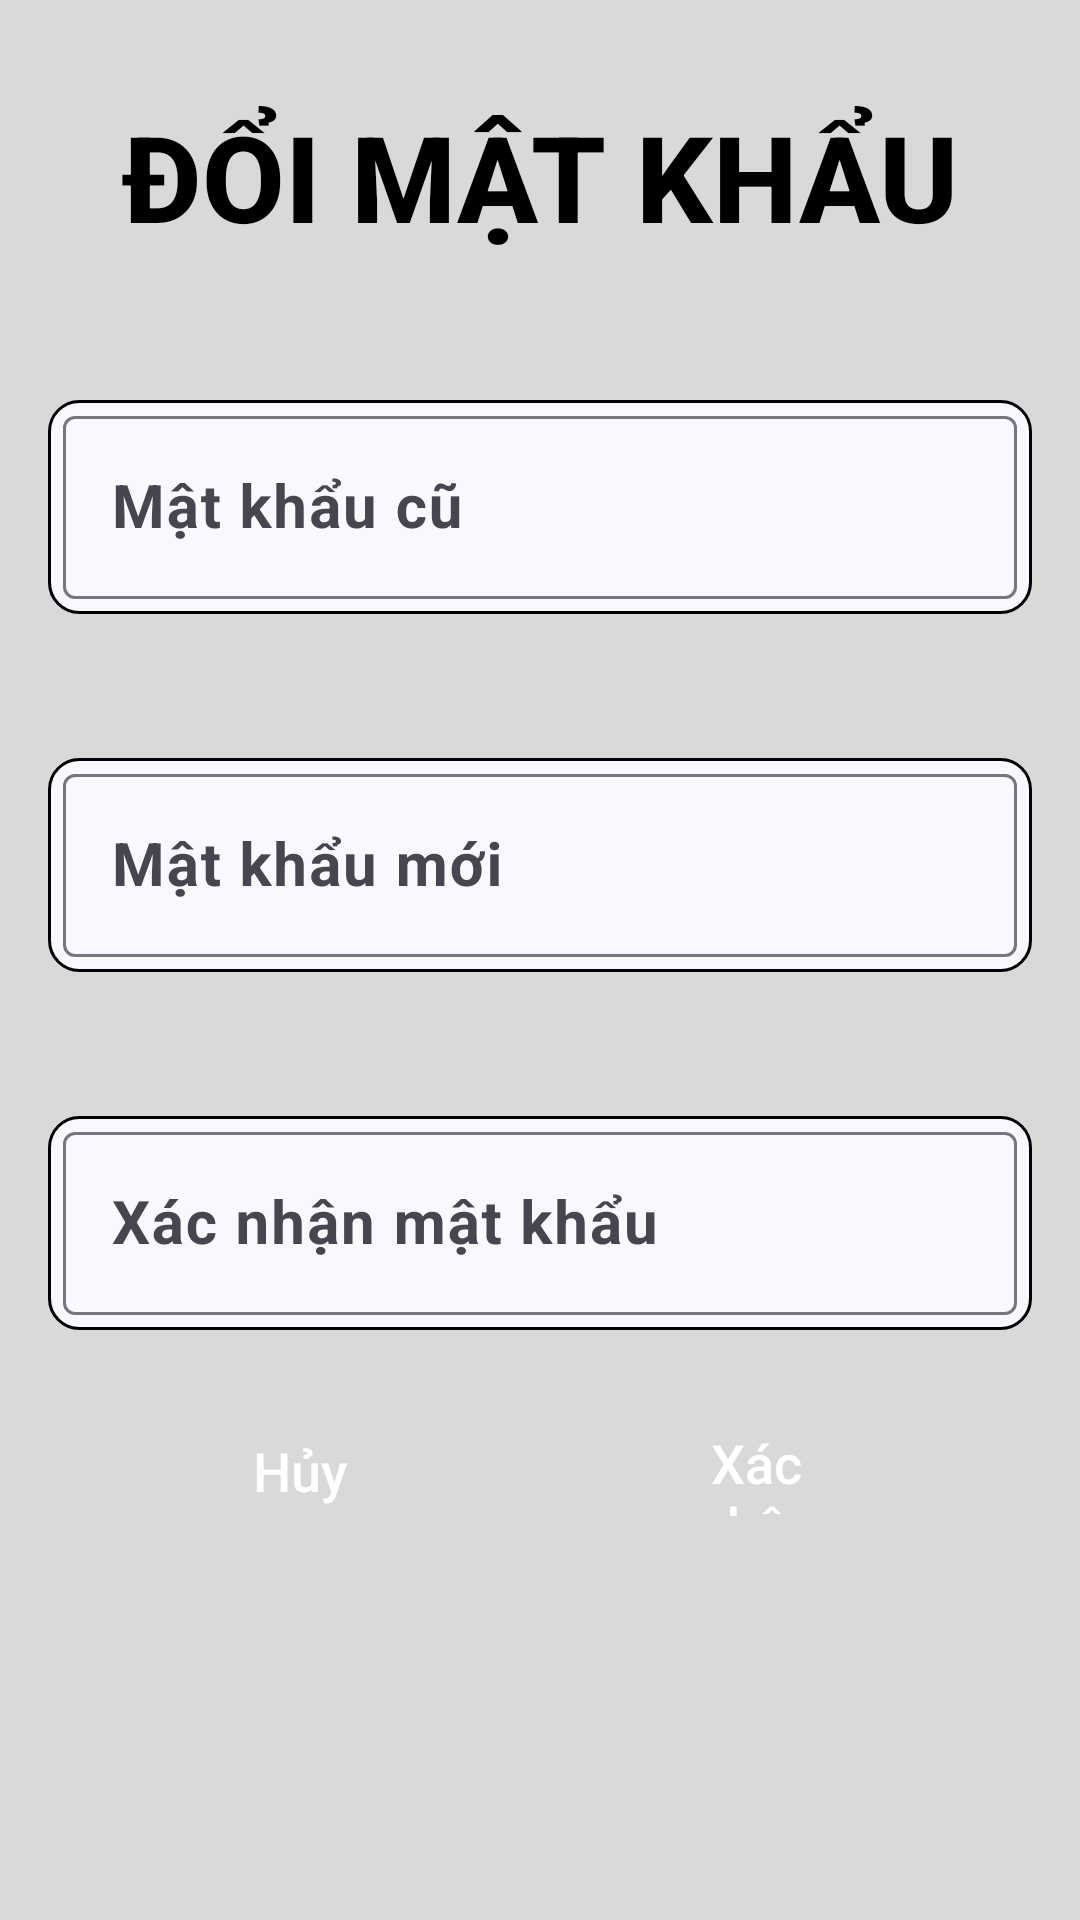

Here is an Android app screen rendered from its layout file. Give the layout XML and the strings, colors and styles it references.
<!-- AndroidManifest.xml: application theme Theme.AppBanCaPhe -->
<!-- res/layout/fragment_change_password.xml -->
<?xml version="1.0" encoding="utf-8"?>
<LinearLayout xmlns:android="http://schemas.android.com/apk/res/android"
    xmlns:tools="http://schemas.android.com/tools"
    xmlns:app="http://schemas.android.com/apk/res-auto"
    android:layout_width="match_parent"
    android:layout_height="match_parent"
    android:background="#D9D9D9"
    android:orientation="vertical"
    android:gravity="center_horizontal"
    android:padding="8dp"
    tools:context=".fragment.ChangePassword">

    <TextView
        android:layout_width="wrap_content"
        android:layout_height="wrap_content"
        android:layout_marginVertical="24dp"
        android:fontFamily="sans-serif-medium"
        android:text="Đổi mật khẩu"
        android:textAllCaps="true"
        android:textColor="@color/black"
        android:textSize="40sp"
        android:textStyle="bold"
        android:typeface="normal" />

    <com.google.android.material.textfield.TextInputLayout
        android:layout_width="match_parent"
        android:layout_height="wrap_content"
        android:layout_marginHorizontal="8dp"
        android:layout_marginVertical="24dp"
        android:background="@drawable/uwu"
        app:hintEnabled="true">

        <com.google.android.material.textfield.TextInputEditText
            android:id="@+id/edt_pass_cu"
            android:layout_width="match_parent"
            android:layout_height="wrap_content"
            android:layout_margin="5dp"
            android:hint="Mật khẩu cũ"
            android:inputType="text"
            android:minHeight="45dp"
            android:textColor="@color/black"
            android:textColorHint="@color/red"
            android:textSize="20sp"
            android:textStyle="bold" />

    </com.google.android.material.textfield.TextInputLayout>

    <com.google.android.material.textfield.TextInputLayout
        android:layout_width="match_parent"
        android:layout_height="wrap_content"
        android:layout_marginHorizontal="8dp"
        android:layout_marginVertical="24dp"
        android:background="@drawable/uwu"
        app:hintEnabled="true">

        <com.google.android.material.textfield.TextInputEditText
            android:id="@+id/edt_pass_moi"
            android:layout_width="match_parent"
            android:layout_height="wrap_content"
            android:layout_margin="5dp"
            android:hint="Mật khẩu mới"
            android:inputType="text"
            android:minHeight="45dp"
            android:textColor="@color/black"
            android:textColorHint="@color/red"
            android:textSize="20sp"
            android:textStyle="bold" />

    </com.google.android.material.textfield.TextInputLayout>

    <com.google.android.material.textfield.TextInputLayout
        android:layout_width="match_parent"
        android:layout_height="wrap_content"
        android:layout_marginHorizontal="8dp"
        android:layout_marginVertical="24dp"
        android:background="@drawable/uwu"
        app:hintEnabled="true">

        <com.google.android.material.textfield.TextInputEditText
            android:id="@+id/edt_xac_nhan"
            android:layout_width="match_parent"
            android:layout_height="wrap_content"
            android:layout_margin="5dp"
            android:hint="Xác nhận mật khẩu"
            android:inputType="text"
            android:minHeight="45dp"
            android:textColor="@color/black"
            android:textColorHint="@color/red"
            android:textSize="20sp"
            android:textStyle="bold" />

    </com.google.android.material.textfield.TextInputLayout>

    <LinearLayout
        android:layout_width="match_parent"
        android:layout_height="wrap_content"
        android:orientation="horizontal"
        android:gravity="center"
        android:paddingHorizontal="40dp">

        <Button
            android:id="@+id/btn_cancel"
            android:layout_width="wrap_content"
            android:layout_height="30dp"
            android:layout_margin="8dp"
            android:background="@drawable/red_background"
            android:paddingHorizontal="24dp"
            android:text="Hủy"
            android:textAllCaps="false"
            android:textColor="@color/white"
            android:textSize="18sp" />

        <View
            android:layout_width="40dp"
            android:layout_height="0dp"/>

        <Button
            android:id="@+id/btn_save"
            android:layout_width="wrap_content"
            android:layout_height="30dp"
            android:layout_margin="8dp"
            android:background="@drawable/red_background"
            android:paddingHorizontal="24dp"
            android:text="Xác nhận"
            android:textAllCaps="false"
            android:textColor="@color/white"
            android:textSize="18sp" />

    </LinearLayout>

</LinearLayout>
<!-- resources referenced by this layout -->
<resources>
  <color name="black">#FF000000</color>
  <color name="red">#FFFF0000</color>
  <color name="white">#FFFFFFFF</color>
  <!-- drawable uwu (drawable) -->
  <?xml version="1.0" encoding="utf-8"?>
  <shape xmlns:android="http://schemas.android.com/apk/res/android">
      <corners android:radius="10dp"/>
      <stroke android:width="1dp"/>
      <solid android:color="#F8F8FF"/>
  </shape>
  <style name="Theme.AppBanCaPhe" parent="Base.Theme.AppBanCaPhe" />
  <style name="Base.Theme.AppBanCaPhe" parent="Theme.Material3.DayNight.NoActionBar">
          
          
      </style>
</resources>
